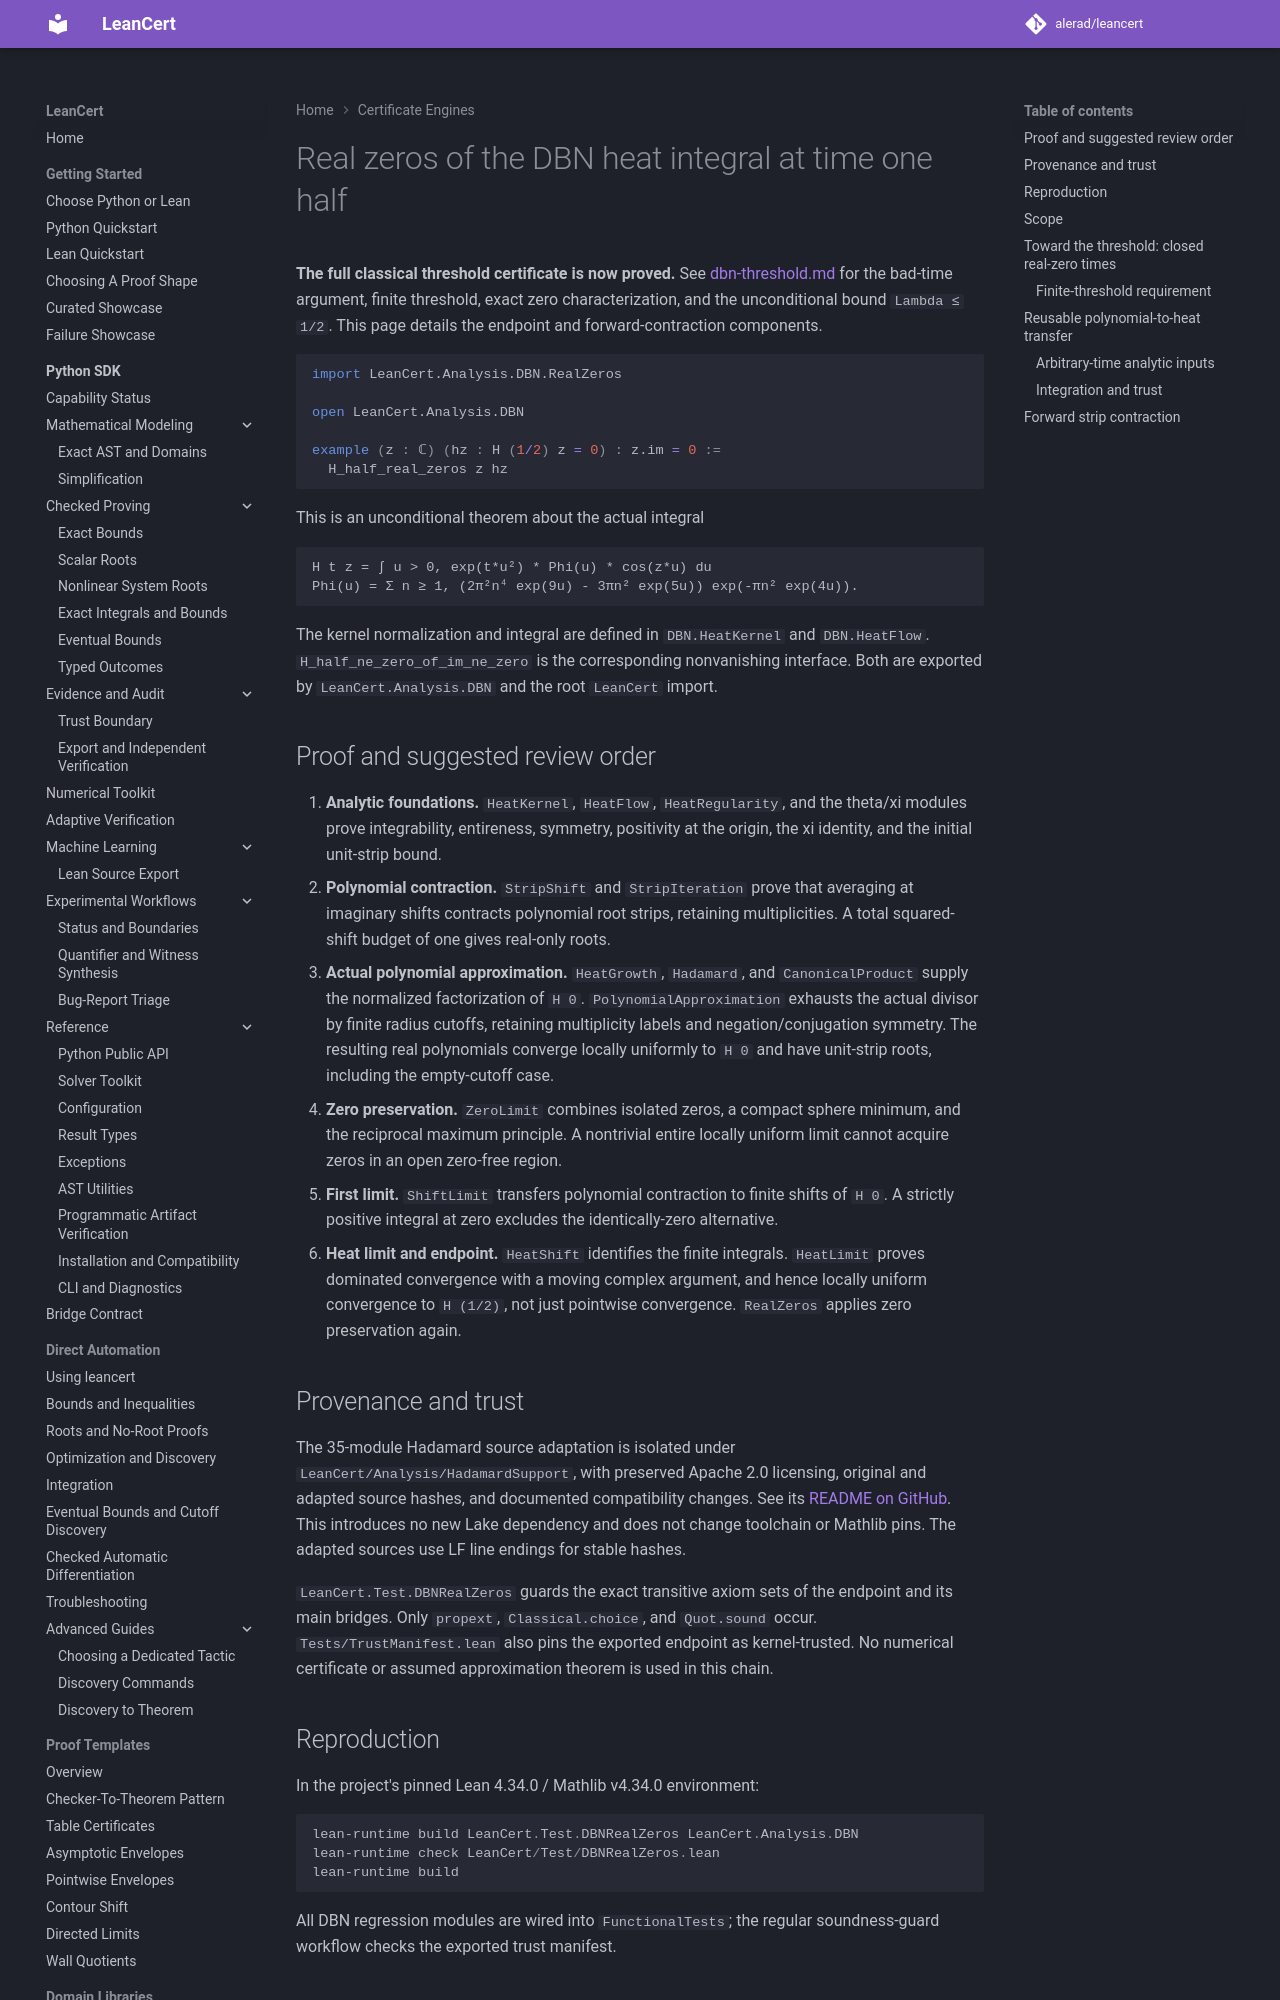

repository: alerad/leancert · page: certificates/dbn-real-zeros/index.html · generator: mkdocs

# Real zeros of the DBN heat integral at time one half

**The full classical threshold certificate is now proved.** See
[dbn-threshold.md](dbn-threshold.md) for the bad-time argument, finite threshold,
exact zero characterization, and the unconditional bound `Lambda ≤ 1/2`.
This page details the endpoint and forward-contraction components.

```lean
import LeanCert.Analysis.DBN.RealZeros

open LeanCert.Analysis.DBN

example (z : ℂ) (hz : H (1/2) z = 0) : z.im = 0 :=
  H_half_real_zeros z hz
```

This is an unconditional theorem about the actual integral

```text
H t z = ∫ u > 0, exp(t*u²) * Phi(u) * cos(z*u) du
Phi(u) = Σ n ≥ 1, (2π²n⁴ exp(9u) - 3πn² exp(5u)) exp(-πn² exp(4u)).
```

The kernel normalization and integral are defined in `DBN.HeatKernel` and
`DBN.HeatFlow`. `H_half_ne_zero_of_im_ne_zero` is the corresponding
nonvanishing interface. Both are exported by `LeanCert.Analysis.DBN` and
the root `LeanCert` import.

## Proof and suggested review order

1. **Analytic foundations.** `HeatKernel`, `HeatFlow`, `HeatRegularity`, and
   the theta/xi modules prove integrability, entireness, symmetry, positivity
   at the origin, the xi identity, and the initial unit-strip bound.
2. **Polynomial contraction.** `StripShift` and `StripIteration` prove that
   averaging at imaginary shifts contracts polynomial root strips, retaining
   multiplicities. A total squared-shift budget of one gives real-only roots.
3. **Actual polynomial approximation.** `HeatGrowth`, `Hadamard`, and
   `CanonicalProduct` supply the normalized factorization of `H 0`.
   `PolynomialApproximation` exhausts the actual divisor by finite radius
   cutoffs, retaining multiplicity labels and negation/conjugation symmetry.
   The resulting real polynomials converge locally uniformly to `H 0` and
   have unit-strip roots, including the empty-cutoff case.
4. **Zero preservation.** `ZeroLimit` combines isolated zeros, a compact
   sphere minimum, and the reciprocal maximum principle. A nontrivial entire
   locally uniform limit cannot acquire zeros in an open zero-free region.
5. **First limit.** `ShiftLimit` transfers polynomial contraction to finite
   shifts of `H 0`. A strictly positive integral at zero excludes the
   identically-zero alternative.
6. **Heat limit and endpoint.** `HeatShift` identifies the finite integrals.
   `HeatLimit` proves dominated convergence with a moving complex argument,
   and hence locally uniform convergence to `H (1/2)`, not just pointwise
   convergence. `RealZeros` applies zero preservation again.

## Provenance and trust

The 35-module Hadamard source adaptation is isolated under
`LeanCert/Analysis/HadamardSupport`, with preserved Apache 2.0 licensing,
original and adapted source hashes, and documented compatibility changes.
See its [README on GitHub](https://github.com/alerad/leancert/blob/main/LeanCert/Analysis/HadamardSupport/README.md).
This introduces no new Lake dependency and does not change toolchain or
Mathlib pins. The adapted sources use LF line endings for stable hashes.

`LeanCert.Test.DBNRealZeros` guards the exact transitive axiom sets of the
endpoint and its main bridges. Only `propext`, `Classical.choice`, and
`Quot.sound` occur. `Tests/TrustManifest.lean` also pins the exported endpoint
as kernel-trusted. No numerical certificate or assumed approximation theorem
is used in this chain.

## Reproduction

In the project's pinned Lean 4.34.0 / Mathlib v4.34.0 environment:

```powershell
lean-runtime build LeanCert.Test.DBNRealZeros LeanCert.Analysis.DBN
lean-runtime check LeanCert/Test/DBNRealZeros.lean
lean-runtime build
```

All DBN regression modules are wired into `FunctionalTests`; the regular
soundness-guard workflow checks the exported trust manifest.
